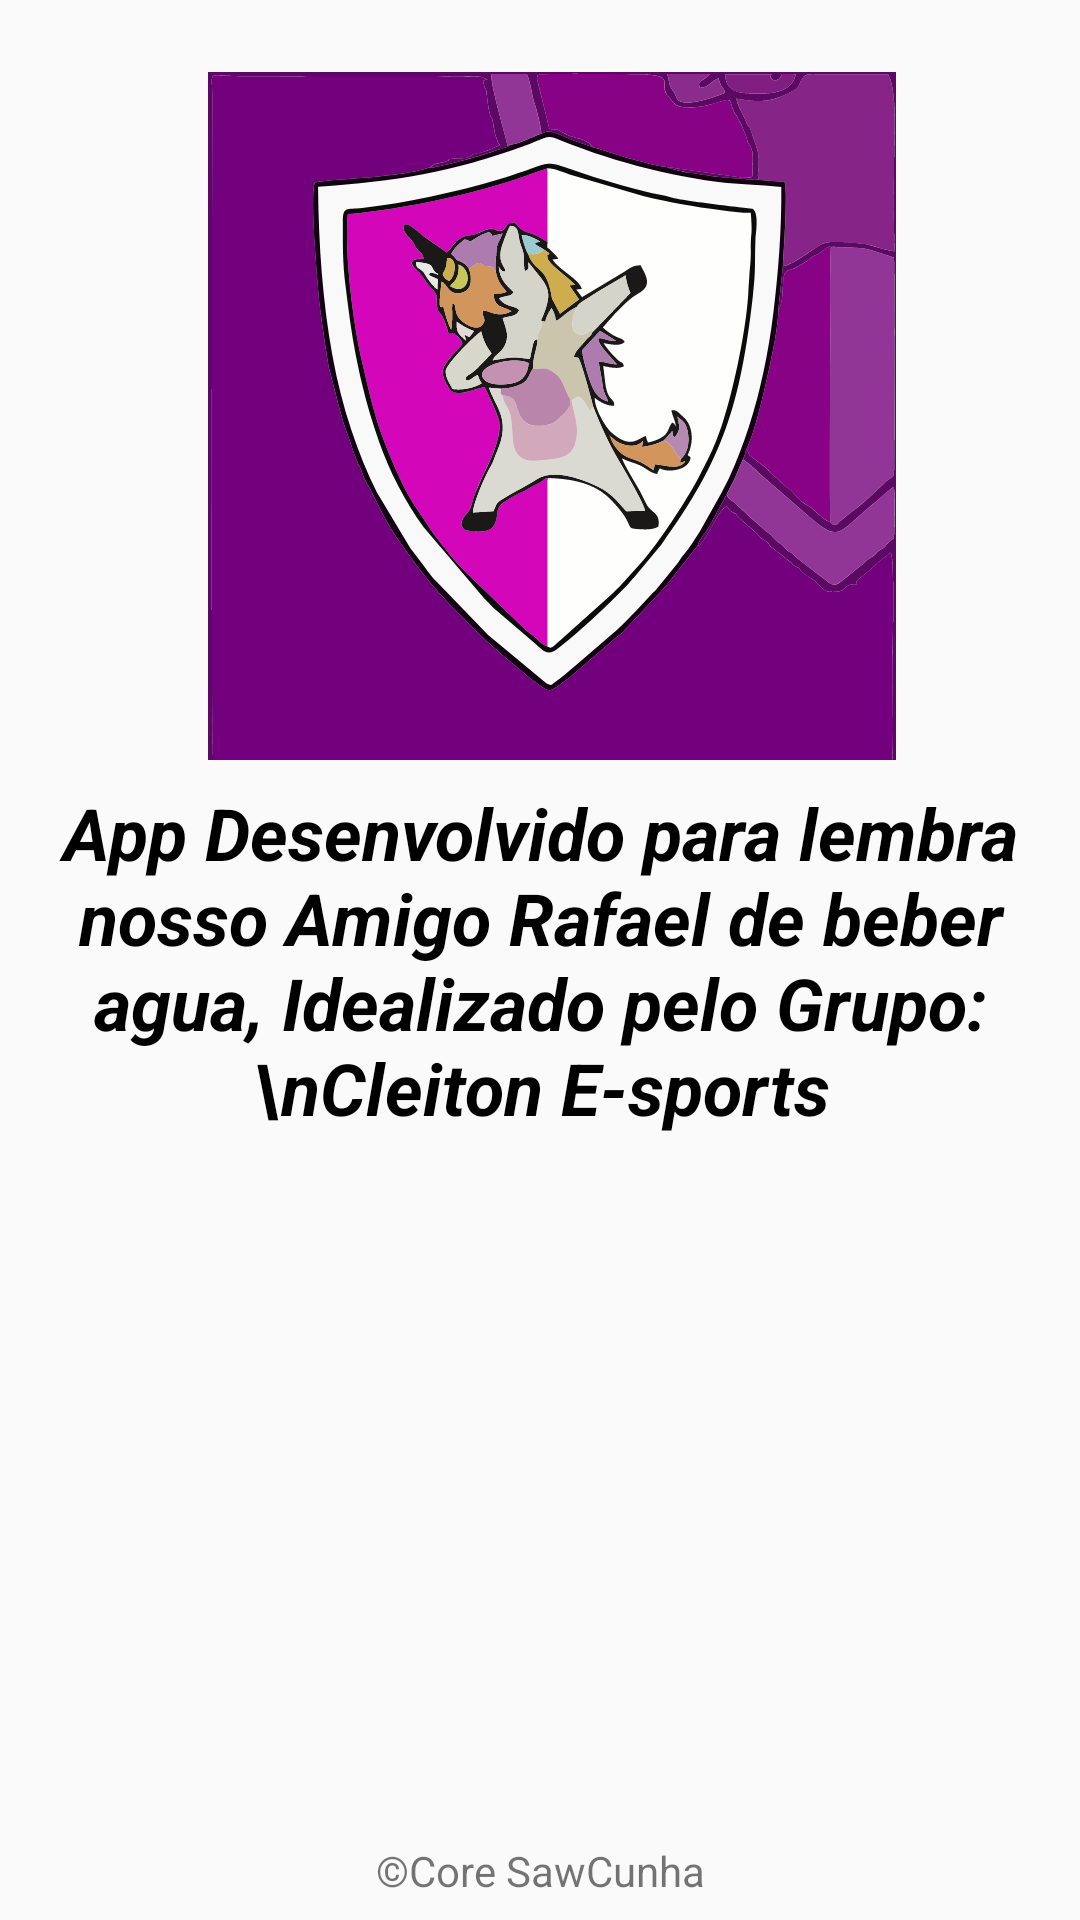

Write the Android layout XML for this screen, with the resource values it uses.
<!-- AndroidManifest.xml: activity theme AppTheme -->
<!-- res/layout/activity_main.xml -->
<?xml version="1.0" encoding="utf-8"?>

<androidx.constraintlayout.widget.ConstraintLayout xmlns:android="http://schemas.android.com/apk/res/android"
    xmlns:app="http://schemas.android.com/apk/res-auto"
    xmlns:tools="http://schemas.android.com/tools"
    android:layout_width="match_parent"
    android:layout_height="match_parent"
    tools:context=".Activity.MainActivity">

    <TextView
        android:id="@+id/textView"
        android:layout_width="0dp"
        android:layout_height="wrap_content"
        android:layout_marginLeft="16dp"
        android:layout_marginRight="16dp"
        android:gravity="center"
        android:text="App Desenvolvido para lembra nosso Amigo Rafael de beber agua, Idealizado pelo Grupo:
\nCleiton E-sports"
        android:textAppearance="@style/TextAppearance.AppCompat.Medium"
        android:textColor="#000000"
        android:textSize="24sp"
        android:textStyle="normal|bold|italic"
        app:layout_constraintBottom_toBottomOf="parent"
        app:layout_constraintLeft_toLeftOf="parent"
        app:layout_constraintRight_toRightOf="parent"
        app:layout_constraintTop_toTopOf="parent" />

    <ImageView
        android:id="@+id/imageView"
        android:layout_width="0dp"
        android:layout_height="0dp"
        android:layout_marginStart="8dp"
        android:layout_marginTop="24dp"
        android:layout_marginBottom="8dp"
        app:layout_constraintBottom_toTopOf="@+id/textView"
        app:layout_constraintEnd_toEndOf="parent"
        app:layout_constraintStart_toStartOf="parent"
        app:layout_constraintTop_toTopOf="parent"
        app:srcCompat="@drawable/ic_logo_equipe" />

    <TextView
        android:id="@+id/textView2"
        android:layout_width="wrap_content"
        android:layout_height="wrap_content"
        android:layout_marginStart="8dp"
        android:layout_marginEnd="8dp"
        android:layout_marginBottom="7dp"
        android:text="©Core SawCunha"
        app:layout_constraintBottom_toBottomOf="parent"
        app:layout_constraintEnd_toEndOf="parent"
        app:layout_constraintStart_toStartOf="parent" />

</androidx.constraintlayout.widget.ConstraintLayout>
<!-- resources referenced by this layout -->
<resources>
  <!-- drawable ic_logo_equipe: vector/xml drawable (drawable, 40092 chars, omitted) -->
  <style name="AppTheme" parent="Theme.MaterialComponents.Light.NoActionBar.Bridge">
          
          <item name="colorPrimary">@color/colorPrimary</item>
          <item name="colorPrimaryDark">@color/colorAccent</item>
          <item name="colorAccent">@color/colorAccent</item>
      </style>
  <color name="colorPrimary">#049dd9</color>
  <color name="colorAccent">#61ceff</color>
</resources>
